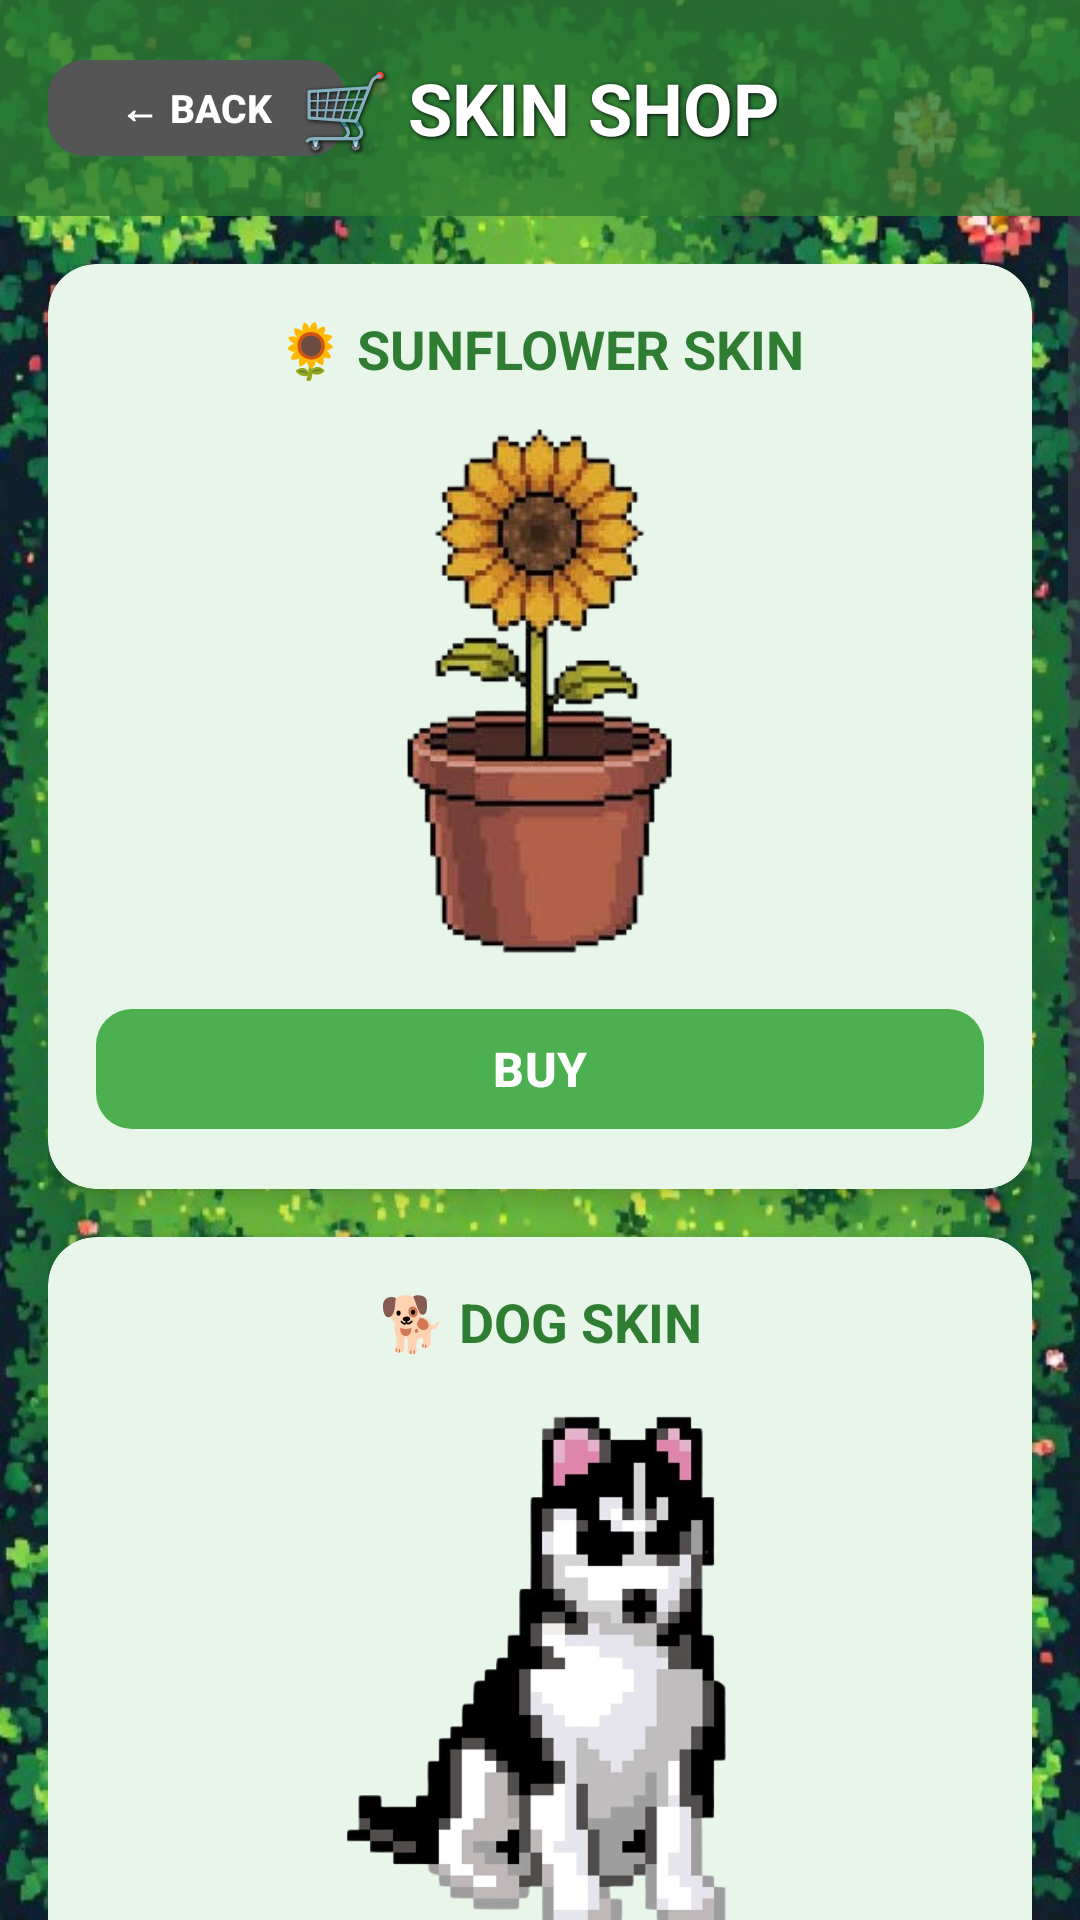

Android layout source for this screen:
<!-- AndroidManifest.xml: application theme Theme.Material3.DayNight.NoActionBar -->
<!-- res/layout/activity_shop.xml -->
<?xml version="1.0" encoding="utf-8"?>
<LinearLayout
    xmlns:android="http://schemas.android.com/apk/res/android"
    xmlns:app="http://schemas.android.com/apk/res-auto"
    android:layout_width="match_parent"
    android:layout_height="match_parent"
    android:orientation="vertical"
    android:background="@drawable/garden_bg">

    
    <RelativeLayout
        android:layout_width="match_parent"
        android:layout_height="wrap_content"
        android:padding="16dp"
        android:background="#CC2E7D32">

        <com.google.android.material.button.MaterialButton
            android:id="@+id/btnBack"
            android:layout_width="wrap_content"
            android:layout_height="40dp"
            android:text="← BACK"
            android:textSize="13sp"
            android:textStyle="bold"
            android:textColor="#FFFFFF"
            app:cornerRadius="12dp"
            app:backgroundTint="#555555"
            android:layout_alignParentStart="true"
            android:layout_centerVertical="true" />

        <TextView
            android:layout_width="wrap_content"
            android:layout_height="wrap_content"
            android:text="🛒 SKIN SHOP"
            android:textSize="24sp"
            android:textStyle="bold"
            android:textColor="#FFFFFF"
            android:shadowColor="#000000"
            android:shadowDx="1"
            android:shadowDy="1"
            android:shadowRadius="3"
            android:layout_centerInParent="true" />

    </RelativeLayout>

    
    <ScrollView
        android:layout_width="match_parent"
        android:layout_height="0dp"
        android:layout_weight="1"
        android:fillViewport="false">

        <LinearLayout
            android:layout_width="match_parent"
            android:layout_height="wrap_content"
            android:orientation="vertical"
            android:padding="16dp">

            
            <androidx.cardview.widget.CardView
                android:layout_width="match_parent"
                android:layout_height="wrap_content"
                android:layout_marginBottom="16dp"
                app:cardCornerRadius="16dp"
                app:cardElevation="6dp"
                app:cardBackgroundColor="#E8F5E9">

                <LinearLayout
                    android:layout_width="match_parent"
                    android:layout_height="wrap_content"
                    android:orientation="vertical"
                    android:padding="16dp">

                    <TextView
                        android:layout_width="match_parent"
                        android:layout_height="wrap_content"
                        android:text="🌻 SUNFLOWER SKIN"
                        android:textSize="18sp"
                        android:textStyle="bold"
                        android:textColor="#2E7D32"
                        android:gravity="center"
                        android:layout_marginBottom="12dp" />

                    <ImageView
                        android:id="@+id/imgSunflower"
                        android:layout_width="match_parent"
                        android:layout_height="180dp"
                        android:src="@drawable/sunflower_skin"
                        android:scaleType="centerInside"
                        android:layout_marginBottom="12dp" />

                    <com.google.android.material.button.MaterialButton
                        android:id="@+id/btnSunflower"
                        android:layout_width="match_parent"
                        android:layout_height="48dp"
                        android:text="BUY"
                        android:textSize="16sp"
                        android:textStyle="bold"
                        app:cornerRadius="12dp"
                        app:backgroundTint="#4CAF50" />

                </LinearLayout>
            </androidx.cardview.widget.CardView>

            
            <androidx.cardview.widget.CardView
                android:layout_width="match_parent"
                android:layout_height="wrap_content"
                android:layout_marginBottom="16dp"
                app:cardCornerRadius="16dp"
                app:cardElevation="6dp"
                app:cardBackgroundColor="#E8F5E9">

                <LinearLayout
                    android:layout_width="match_parent"
                    android:layout_height="wrap_content"
                    android:orientation="vertical"
                    android:padding="16dp">

                    <TextView
                        android:layout_width="match_parent"
                        android:layout_height="wrap_content"
                        android:text="🐕 DOG SKIN"
                        android:textSize="18sp"
                        android:textStyle="bold"
                        android:textColor="#2E7D32"
                        android:gravity="center"
                        android:layout_marginBottom="12dp" />

                    <ImageView
                        android:id="@+id/imgDog"
                        android:layout_width="match_parent"
                        android:layout_height="180dp"
                        android:src="@drawable/dog_skin"
                        android:scaleType="centerInside"
                        android:layout_marginBottom="12dp" />

                    <com.google.android.material.button.MaterialButton
                        android:id="@+id/btnDog"
                        android:layout_width="match_parent"
                        android:layout_height="48dp"
                        android:text="BUY"
                        android:textSize="16sp"
                        android:textStyle="bold"
                        app:cornerRadius="12dp"
                        app:backgroundTint="#4CAF50" />

                </LinearLayout>
            </androidx.cardview.widget.CardView>

            
            <androidx.cardview.widget.CardView
                android:layout_width="match_parent"
                android:layout_height="wrap_content"
                android:layout_marginBottom="16dp"
                app:cardCornerRadius="16dp"
                app:cardElevation="6dp"
                app:cardBackgroundColor="#E8F5E9">

                <LinearLayout
                    android:layout_width="match_parent"
                    android:layout_height="wrap_content"
                    android:orientation="vertical"
                    android:padding="16dp">

                    <TextView
                        android:layout_width="match_parent"
                        android:layout_height="wrap_content"
                        android:text="🐱 CAT SKIN"
                        android:textSize="18sp"
                        android:textStyle="bold"
                        android:textColor="#2E7D32"
                        android:gravity="center"
                        android:layout_marginBottom="12dp" />

                    <ImageView
                        android:id="@+id/imgCat"
                        android:layout_width="match_parent"
                        android:layout_height="180dp"
                        android:src="@drawable/cat_skin"
                        android:scaleType="centerInside"
                        android:layout_marginBottom="12dp" />

                    <com.google.android.material.button.MaterialButton
                        android:id="@+id/btnCat"
                        android:layout_width="match_parent"
                        android:layout_height="48dp"
                        android:text="BUY"
                        android:textSize="16sp"
                        android:textStyle="bold"
                        app:cornerRadius="12dp"
                        app:backgroundTint="#4CAF50" />

                </LinearLayout>
            </androidx.cardview.widget.CardView>

        </LinearLayout>
    </ScrollView>

</LinearLayout>
<!-- resources referenced by this layout -->
<resources>
  <!-- drawable cat_skin: png bitmap (drawable, 29558 bytes) -->
  <!-- drawable dog_skin: png bitmap (drawable, 64733 bytes) -->
  <!-- drawable garden_bg: png bitmap (drawable, 732326 bytes) -->
  <!-- drawable sunflower_skin: png bitmap (drawable, 69068 bytes) -->
</resources>
